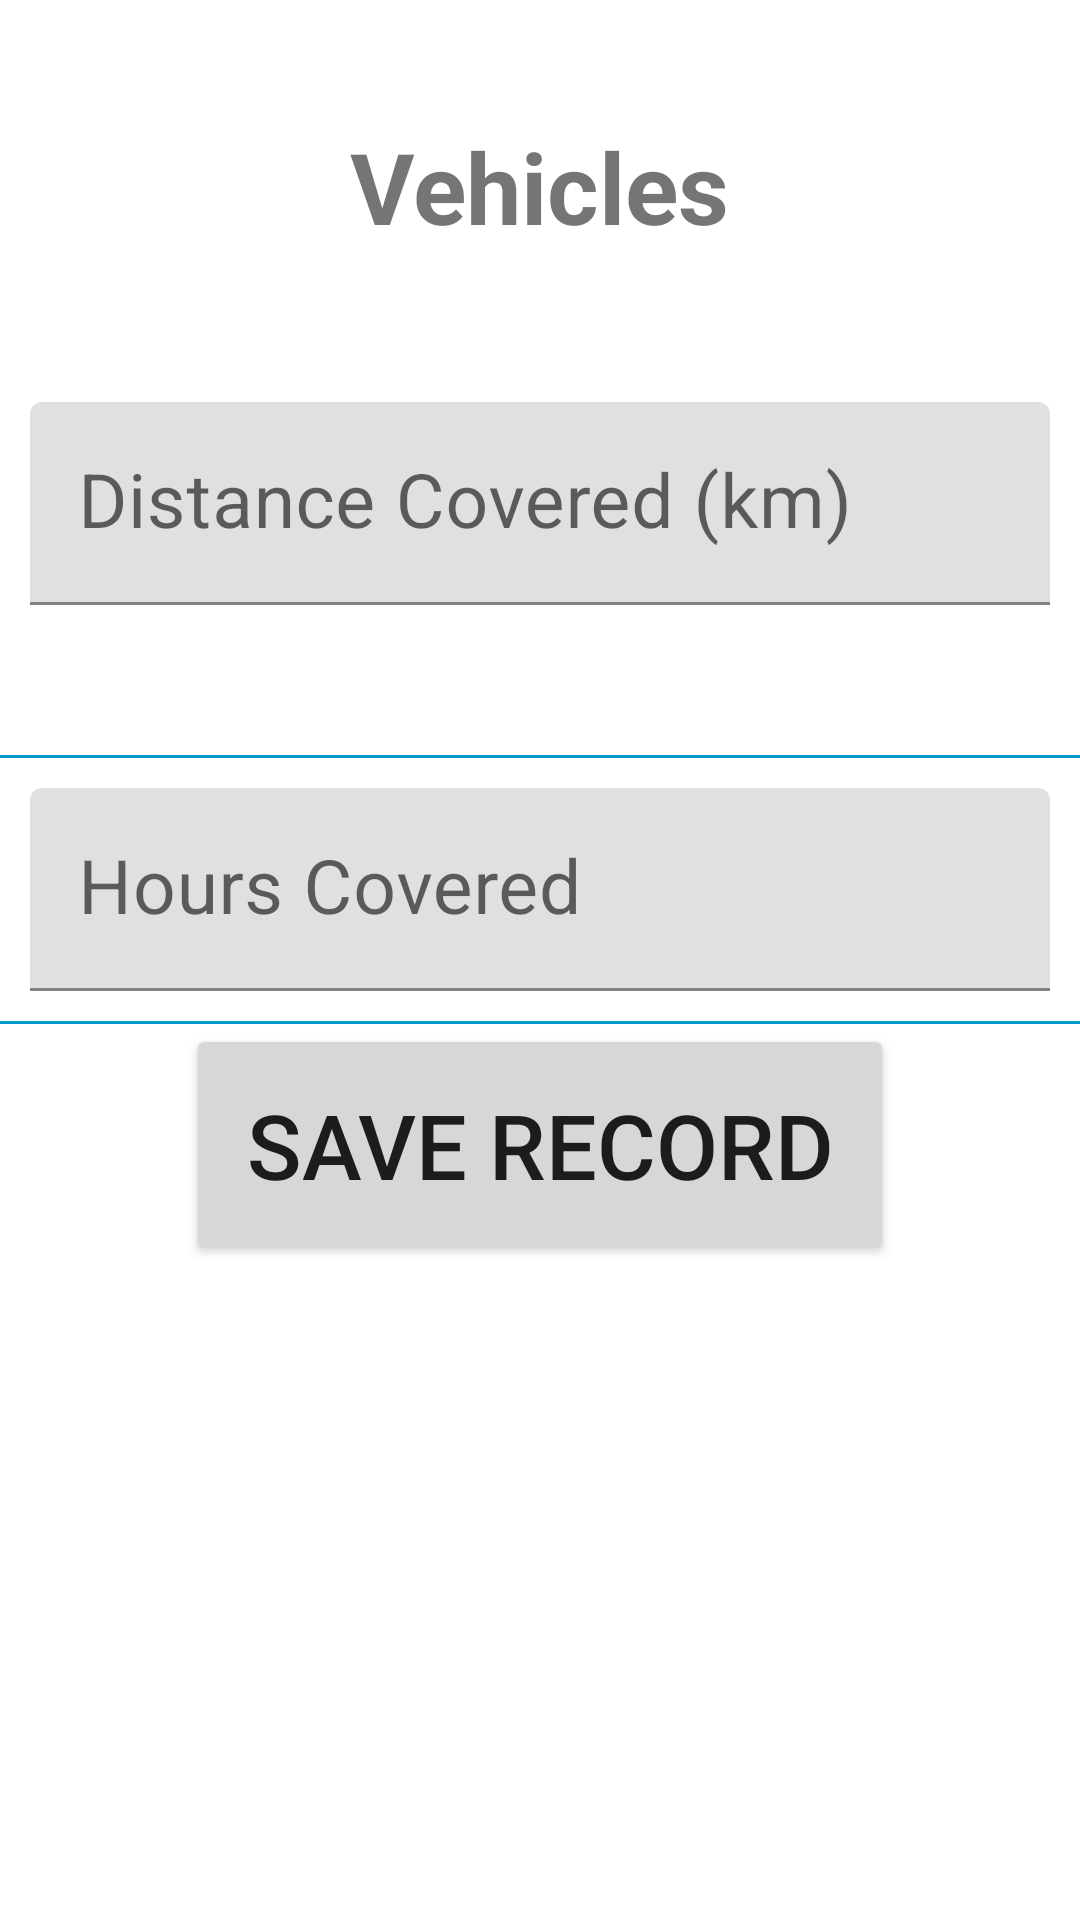

Android layout source for this screen:
<!-- AndroidManifest.xml: application theme Theme.TOTAL -->
<!-- res/layout/fragment_vehicle_form.xml -->
<?xml version="1.0" encoding="utf-8"?>
<layout xmlns:android="http://schemas.android.com/apk/res/android"
    xmlns:tools="http://schemas.android.com/tools"
    xmlns:app="http://schemas.android.com/apk/res-auto">

    <data>
            <variable
                name="viewModel"
                type="raum.muchbeer.total.viewmodel.VehicleViewModel" />
    </data>

    <androidx.constraintlayout.widget.ConstraintLayout
        android:layout_width="match_parent"
        android:layout_height="match_parent"
        tools:context=".fragment.hse.VehicleFormFragment">

        <LinearLayout
            android:layout_width="match_parent"
            android:layout_height="match_parent"
            android:orientation="vertical">

            <TextView
                android:layout_marginTop="30dp"
                android:layout_width="wrap_content"
                android:layout_marginBottom="30dp"
                android:layout_height="wrap_content"
                android:padding="10dp"
                android:textStyle="bold"
                android:layout_gravity="center_horizontal"
                android:text="Vehicles"
                android:textSize="33dp" />

            <com.google.android.material.textfield.TextInputLayout
                android:layout_marginBottom="40dp"
                android:id="@+id/distanceCovered"
                android:layout_width="match_parent"
                android:layout_height="wrap_content"
                app:startIconDrawable="@drawable/edit_values"
                android:hint="Distance Covered (km)"
                android:padding="10dp">

                <com.google.android.material.textfield.TextInputEditText
                    android:layout_width="match_parent"
                    android:layout_height="wrap_content"
                    android:textSize="25dp"
                    android:inputType="number"
                    app:distanceCovered="@{viewModel.observeDistanceCovered}" />
            </com.google.android.material.textfield.TextInputLayout>

            <View
                android:paddingTop="16dp"
                android:paddingBottom="16dp"
                android:layout_width="match_parent"
                android:layout_height="1dp"
                android:background="@android:color/holo_blue_dark" />

            <com.google.android.material.textfield.TextInputLayout
                android:id="@+id/accomodation"
                android:layout_width="match_parent"
                android:layout_height="wrap_content"
                app:startIconDrawable="@drawable/edit_values"
                android:hint="Hours Covered"
                android:padding="10dp">

                <com.google.android.material.textfield.TextInputEditText
                    android:layout_width="match_parent"
                    android:layout_height="wrap_content"
                    android:inputType="number"
                    android:textSize="25dp"
                    app:hoursCovered="@{viewModel.observeHoursTraveled}" />
            </com.google.android.material.textfield.TextInputLayout>

            <View
                android:paddingTop="16dp"
                android:paddingBottom="16dp"
                android:layout_width="match_parent"
                android:layout_height="1dp"
                android:background="@android:color/holo_blue_dark" />

<Button
    android:paddingTop="40dp"
    android:layout_width="wrap_content"
    android:layout_height="wrap_content"
    android:layout_gravity="center_horizontal"
    android:onClick="@{()-> viewModel.insertToSingleVehicleModel()}"
    android:textSize="30dp"
    android:text="Save Record"
    android:padding="20dp"/>
        </LinearLayout>

    </androidx.constraintlayout.widget.ConstraintLayout>
</layout>
<!-- resources referenced by this layout -->
<resources>
  <style name="Theme.TOTAL" parent="Theme.MaterialComponents.DayNight.DarkActionBar">
          
          <item name="colorPrimary">@color/color_primary</item>
          <item name="colorPrimaryVariant">@color/color_primary_dark</item>
          <item name="colorOnPrimary">@color/color_primary_light</item>
          
          <item name="colorSecondary">@color/color_accent</item>
          <item name="colorSecondaryVariant">@color/color_primary_text</item>
          <item name="colorOnSecondary">@color/color_secondary_text</item>
          
          <item name="android:statusBarColor" tools:targetApi="l">?attr/colorPrimaryVariant</item>
          
      </style>
  <color name="color_primary">#00BCD4</color>
  <color name="color_primary_dark">#0097A7</color>
  <color name="color_primary_light">#B2EBF2</color>
  <color name="color_accent">#03A9F4</color>
  <color name="color_primary_text">#212121</color>
  <color name="color_secondary_text">#757575</color>
</resources>
